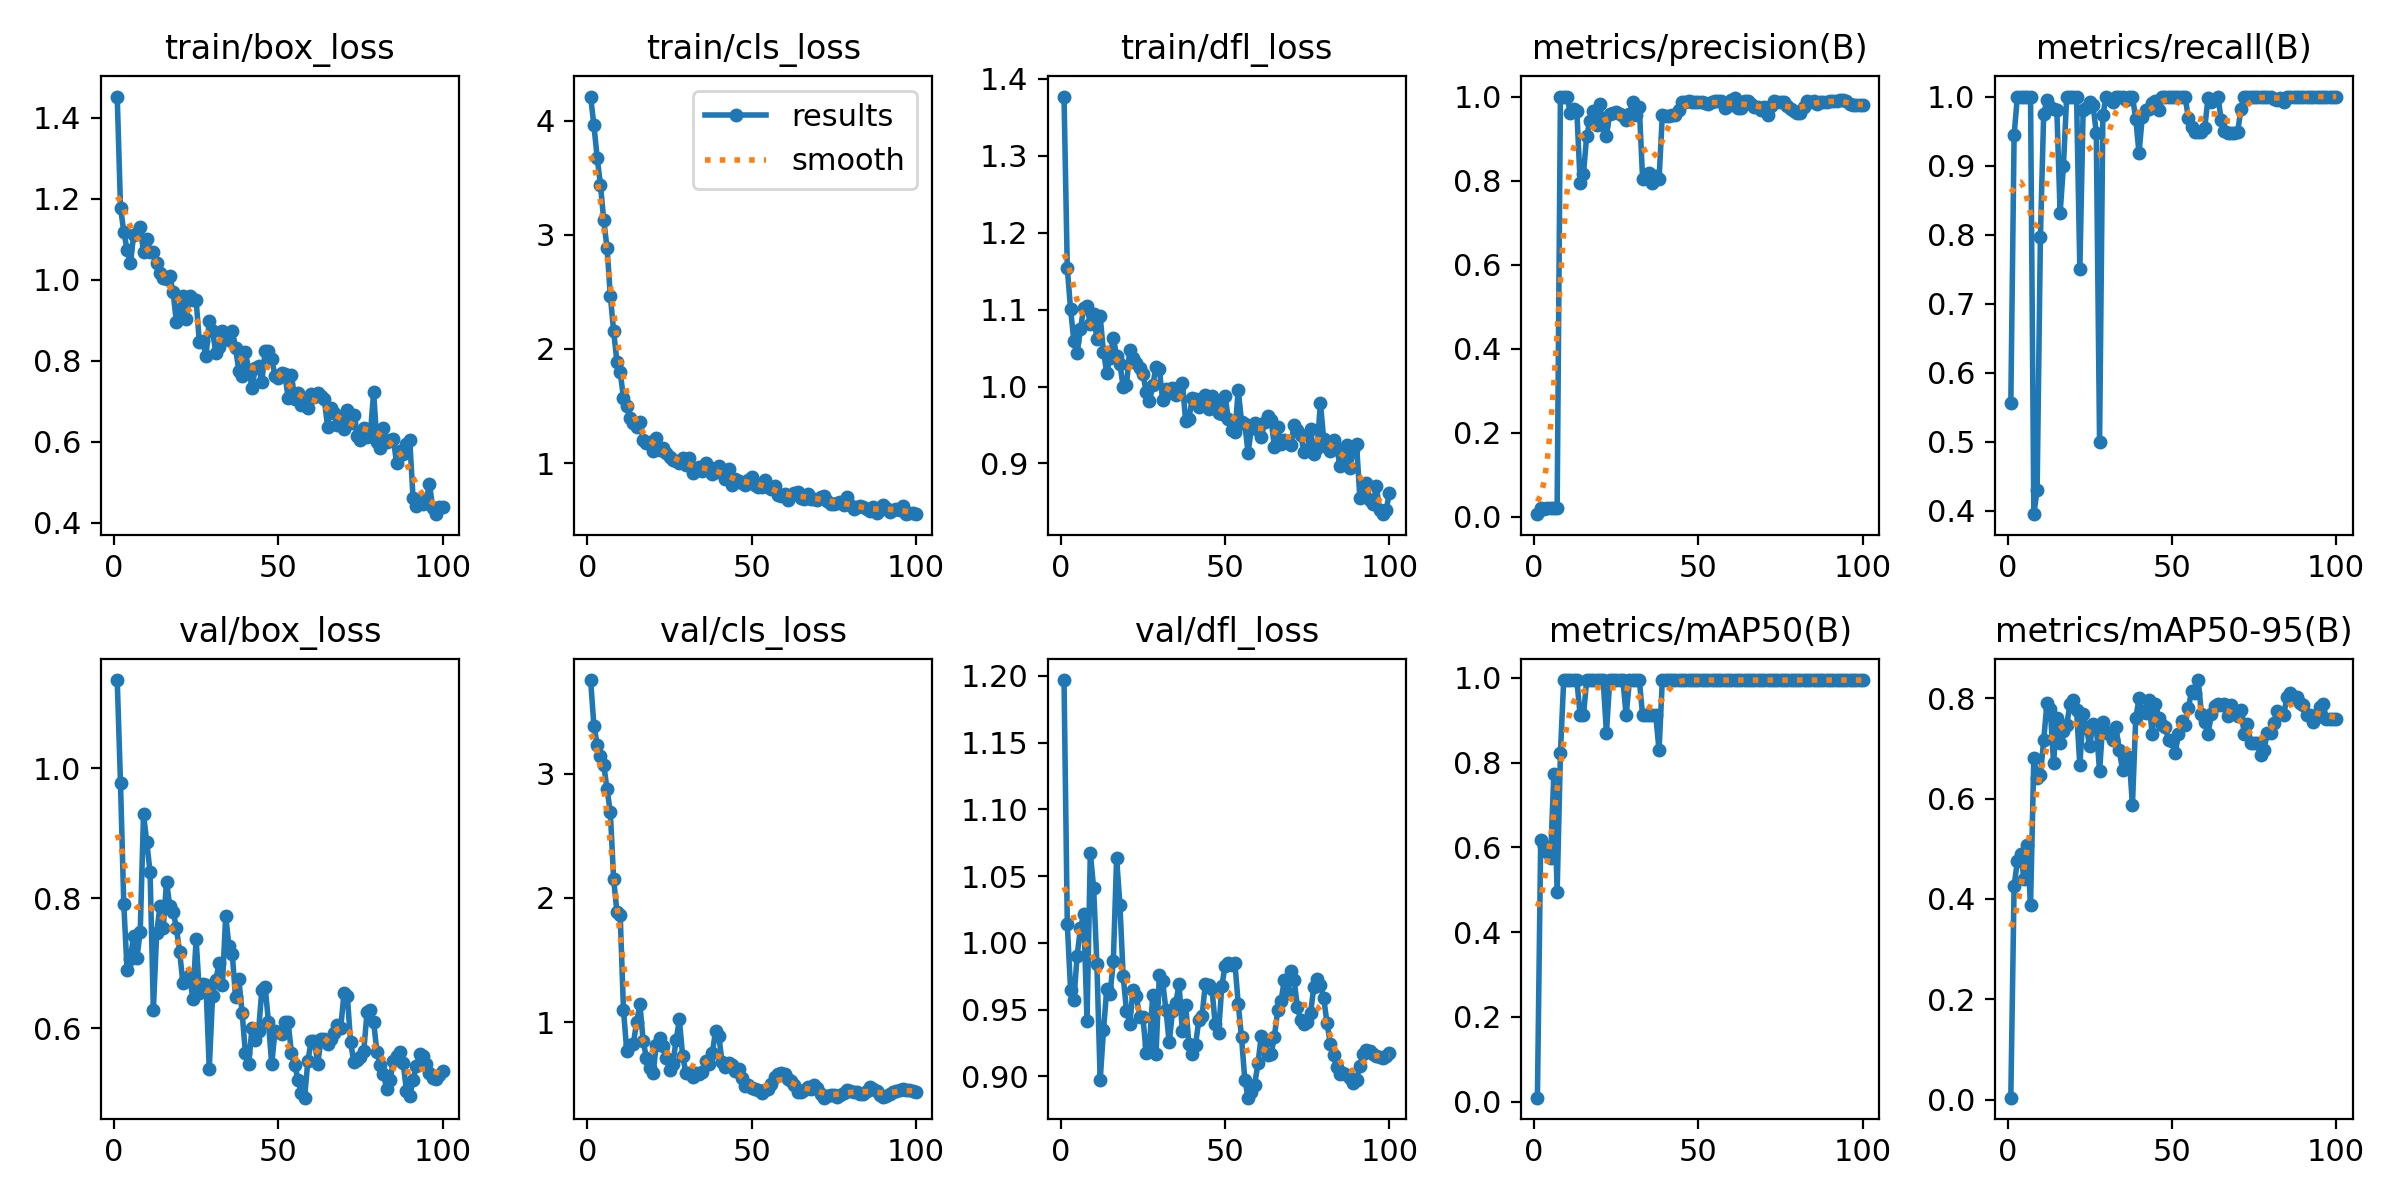

The table this chart was drawn from, first rows:
epoch, time, train/box_loss, train/cls_loss, train/dfl_loss, metrics/precision(B), metrics/recall(B), metrics/mAP50(B), metrics/mAP50-95(B), val/box_loss, val/cls_loss, val/dfl_loss, lr/pg0, lr/pg1, lr/pg2
1, 27.67, 1.452, 4.211, 1.377, 0.00563, 0.5556, 0.00941, 0.00406, 1.135, 3.753, 1.197, 6.363e-05, 6.363e-05, 6.363e-05
2, 29.71, 1.178, 3.959, 1.153, 0.01922, 0.9444, 0.6182, 0.4262, 0.9764, 3.387, 1.014, 0.000135, 0.000135, 0.000135
3, 31.84, 1.118, 3.674, 1.101, 0.01745, 1, 0.6026, 0.4751, 0.7905, 3.233, 0.9647, 0.0002049, 0.0002049, 0.0002049
4, 34.23, 1.074, 3.434, 1.059, 0.0198, 1, 0.5887, 0.4892, 0.6899, 3.141, 0.9575, 0.0002734, 0.0002734, 0.0002734
5, 36.21, 1.04, 3.126, 1.043, 0.02052, 1, 0.5745, 0.4404, 0.707, 3.07, 0.9905, 0.0003405, 0.0003405, 0.0003405
6, 38.41, 1.11, 2.883, 1.075, 0.01942, 1, 0.7728, 0.5064, 0.7427, 2.874, 1.011, 0.0004061, 0.0004061, 0.0004061
7, 39.98, 1.116, 2.465, 1.102, 0.02032, 1, 0.495, 0.387, 0.7085, 2.689, 1.022, 0.0004703, 0.0004703, 0.0004703
8, 41.62, 1.13, 2.156, 1.105, 1, 0.3953, 0.8228, 0.6804, 0.7485, 2.15, 0.9415, 0.000533, 0.000533, 0.000533
9, 44.03, 1.068, 1.888, 1.081, 1, 0.4299, 0.995, 0.6404, 0.929, 1.889, 1.067, 0.0005943, 0.0005943, 0.0005943
10, 46.37, 1.1, 1.799, 1.094, 1, 0.7964, 0.995, 0.6472, 0.8861, 1.86, 1.041, 0.0006541, 0.0006541, 0.0006541
11, 48.66, 1.069, 1.569, 1.062, 0.9613, 0.975, 0.995, 0.7157, 0.8398, 1.095, 0.9845, 0.0007125, 0.0007125, 0.0007125
12, 50.27, 1.069, 1.498, 1.091, 0.9692, 0.9944, 0.995, 0.791, 0.6284, 0.7671, 0.8972, 0.0007695, 0.0007695, 0.0007695
13, 51.85, 1.04, 1.397, 1.045, 0.9648, 0.9855, 0.995, 0.7777, 0.7467, 0.8128, 0.9344, 0.000801, 0.000801, 0.000801
14, 53.36, 1.017, 1.349, 1.018, 0.795, 0.982, 0.9117, 0.6704, 0.7874, 0.8269, 0.9653, 0.000792, 0.000792, 0.000792
15, 54.99, 1.004, 1.316, 1.037, 0.8157, 0.9806, 0.9117, 0.7604, 0.7542, 1.001, 0.9615, 0.000783, 0.000783, 0.000783
16, 56.61, 1.002, 1.363, 1.063, 0.9072, 0.831, 0.995, 0.7101, 0.8256, 1.143, 0.9862, 0.000774, 0.000774, 0.000774
17, 58.35, 1.008, 1.204, 1.04, 0.9425, 0.8989, 0.995, 0.7339, 0.7876, 0.8456, 1.063, 0.000765, 0.000765, 0.000765
18, 60.42, 0.9689, 1.171, 1.03, 0.9644, 1, 0.995, 0.7461, 0.7796, 0.7075, 1.029, 0.000756, 0.000756, 0.000756
19, 62.66, 0.8954, 1.184, 0.9993, 0.9323, 1, 0.995, 0.7882, 0.7546, 0.6286, 0.975, 0.000747, 0.000747, 0.000747
20, 64.31, 0.9264, 1.108, 1.002, 0.9815, 1, 0.995, 0.7958, 0.7169, 0.592, 0.9491, 0.000738, 0.000738, 0.000738
21, 65.89, 0.9604, 1.222, 1.047, 0.9311, 1, 0.995, 0.7754, 0.6692, 0.8159, 0.9395, 0.000729, 0.000729, 0.000729
22, 67.31, 0.9021, 1.114, 1.037, 0.9062, 0.75, 0.87, 0.6663, 0.6773, 0.8749, 0.965, 0.00072, 0.00072, 0.00072
23, 68.95, 0.9599, 1.134, 1.031, 0.9593, 0.9808, 0.995, 0.7689, 0.6822, 0.806, 0.9605, 0.000711, 0.000711, 0.000711
24, 70.68, 0.9493, 1.089, 1.024, 0.961, 0.9838, 0.995, 0.7406, 0.6453, 0.7145, 0.9446, 0.000702, 0.000702, 0.000702
25, 72.25, 0.9487, 1.052, 1.017, 0.9624, 0.9918, 0.995, 0.7049, 0.7373, 0.6174, 0.9442, 0.000693, 0.000693, 0.000693
26, 74.33, 0.8446, 1.023, 0.9929, 0.9586, 0.9878, 0.995, 0.7494, 0.6537, 0.665, 0.9175, 0.000684, 0.000684, 0.000684
27, 76.68, 0.8477, 1.015, 0.9814, 0.954, 0.9479, 0.995, 0.7433, 0.6685, 0.8526, 0.9238, 0.000675, 0.000675, 0.000675
28, 78.26, 0.8107, 1.001, 1.002, 0.945, 0.5, 0.9117, 0.6539, 0.6663, 1.021, 0.9612, 0.000666, 0.000666, 0.000666
29, 79.81, 0.8974, 1.047, 1.026, 0.959, 0.9728, 0.995, 0.7521, 0.5382, 0.7261, 0.9171, 0.000657, 0.000657, 0.000657
30, 81.52, 0.8722, 0.9807, 1.023, 0.986, 1, 0.995, 0.7323, 0.6497, 0.5914, 0.9756, 0.000648, 0.000648, 0.000648
31, 83.43, 0.8197, 1.043, 0.9819, 0.9564, 0.9972, 0.995, 0.7279, 0.675, 0.5884, 0.9711, 0.000639, 0.000639, 0.000639
32, 84.87, 0.833, 0.9132, 0.9968, 0.9749, 0.9925, 0.995, 0.7176, 0.7002, 0.5597, 0.9499, 0.00063, 0.00063, 0.00063
33, 86.38, 0.8726, 0.9444, 0.9914, 0.8038, 1, 0.9117, 0.7417, 0.6661, 0.5904, 0.9255, 0.000621, 0.000621, 0.000621
34, 88.74, 0.8629, 0.9693, 0.9983, 0.8105, 1, 0.9117, 0.6966, 0.7731, 0.581, 0.9486, 0.000612, 0.000612, 0.000612
35, 90.83, 0.8498, 0.9293, 0.9895, 0.8175, 1, 0.9117, 0.6561, 0.726, 0.5952, 0.9551, 0.000603, 0.000603, 0.000603
36, 92.42, 0.8739, 1.003, 0.9996, 0.7939, 0.9949, 0.9117, 0.6666, 0.7146, 0.6861, 0.9688, 0.000594, 0.000594, 0.000594
37, 94.04, 0.8318, 0.9685, 1.005, 0.81, 1, 0.9117, 0.6828, 0.648, 0.6656, 0.9338, 0.000585, 0.000585, 0.000585
38, 95.59, 0.7744, 0.9009, 0.9553, 0.803, 1, 0.8292, 0.5872, 0.6754, 0.7478, 0.9535, 0.000576, 0.000576, 0.000576
39, 97.4, 0.7627, 0.9221, 0.9577, 0.9556, 0.9679, 0.995, 0.7594, 0.6242, 0.9254, 0.9244, 0.000567, 0.000567, 0.000567
40, 98.89, 0.8205, 0.9753, 0.985, 0.9531, 0.9181, 0.995, 0.7993, 0.5617, 0.8886, 0.917, 0.000558, 0.000558, 0.000558
41, 100.8, 0.7776, 0.9152, 0.9844, 0.9543, 0.9708, 0.995, 0.7742, 0.5449, 0.6761, 0.9236, 0.000549, 0.000549, 0.000549
42, 103.3, 0.7332, 0.8563, 0.9728, 0.9554, 0.9802, 0.995, 0.7712, 0.6011, 0.6362, 0.9419, 0.00054, 0.00054, 0.00054
43, 105.2, 0.7813, 0.9472, 0.9796, 0.9569, 0.9818, 0.995, 0.7955, 0.5827, 0.6689, 0.9454, 0.000531, 0.000531, 0.000531
44, 106.8, 0.7853, 0.8104, 0.989, 0.9686, 0.9906, 0.995, 0.7282, 0.5966, 0.651, 0.9695, 0.000522, 0.000522, 0.000522
45, 108.4, 0.7474, 0.8568, 0.9704, 0.9879, 0.9934, 0.995, 0.789, 0.6589, 0.6091, 0.9685, 0.000513, 0.000513, 0.000513
46, 109.8, 0.8227, 0.8437, 0.9878, 0.9875, 0.9802, 0.995, 0.7614, 0.664, 0.6196, 0.9657, 0.000504, 0.000504, 0.000504
47, 111.4, 0.8234, 0.8253, 0.9778, 0.9887, 1, 0.995, 0.7462, 0.6104, 0.548, 0.9389, 0.000495, 0.000495, 0.000495
48, 113.4, 0.8031, 0.8046, 0.966, 0.9868, 1, 0.995, 0.7423, 0.5448, 0.4868, 0.9323, 0.000486, 0.000486, 0.000486
49, 115.4, 0.7629, 0.8534, 0.9642, 0.9858, 1, 0.995, 0.7156, 0.5961, 0.4924, 0.9675, 0.000477, 0.000477, 0.000477
50, 117.7, 0.7574, 0.8791, 0.9879, 0.9879, 1, 0.995, 0.7154, 0.5946, 0.4707, 0.9827, 0.000468, 0.000468, 0.000468
51, 119.3, 0.7693, 0.8034, 0.9572, 0.9881, 1, 0.995, 0.6908, 0.5907, 0.4596, 0.9846, 0.000459, 0.000459, 0.000459
52, 120.9, 0.7659, 0.7876, 0.9433, 0.9842, 1, 0.995, 0.728, 0.6094, 0.4548, 0.9835, 0.00045, 0.00045, 0.00045
53, 122.5, 0.7081, 0.7882, 0.9404, 0.9816, 1, 0.995, 0.7552, 0.6091, 0.4283, 0.9847, 0.000441, 0.000441, 0.000441
54, 124.2, 0.7651, 0.847, 0.9957, 0.9872, 1, 0.995, 0.7457, 0.5624, 0.4505, 0.9542, 0.000432, 0.000432, 0.000432
55, 125.7, 0.7046, 0.792, 0.9544, 0.9886, 0.9696, 0.995, 0.7795, 0.5435, 0.4634, 0.9291, 0.000423, 0.000423, 0.000423
56, 127.2, 0.72, 0.7689, 0.9508, 0.9905, 0.9553, 0.995, 0.8142, 0.5211, 0.5052, 0.8975, 0.000414, 0.000414, 0.000414
57, 129.3, 0.6915, 0.7965, 0.9138, 0.9883, 0.9484, 0.995, 0.81, 0.5013, 0.5594, 0.884, 0.0004051, 0.0004051, 0.0004051
58, 131.5, 0.6953, 0.721, 0.9455, 0.9739, 0.9484, 0.995, 0.836, 0.4935, 0.5801, 0.8882, 0.0003961, 0.0003961, 0.0003961
59, 133.3, 0.6834, 0.7141, 0.9523, 0.9781, 0.9485, 0.995, 0.7681, 0.55, 0.5888, 0.8939, 0.0003871, 0.0003871, 0.0003871
60, 135, 0.7167, 0.7271, 0.944, 0.9908, 0.9547, 0.995, 0.7527, 0.5802, 0.5839, 0.9097, 0.0003781, 0.0003781, 0.0003781
... 40 more rows
